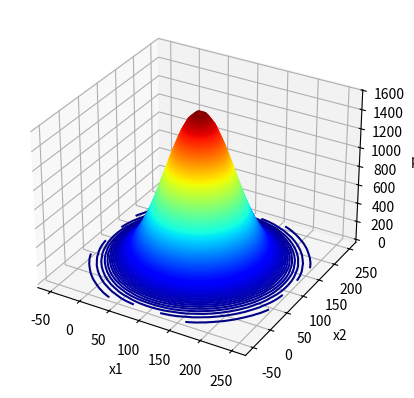

Recreate this plot in Python.
import numpy as np
import matplotlib.pyplot as plt
from mpl_toolkits import mplot3d
import math

def f(x, y):
	rho = 0
	a = 100
	b = 100
	sigma1 = 50
	sigma2 = 50

	i = -1/(2*(1-rho**2)) * ((x-a)**2/sigma1**2 - 2*rho*(x-a)*(y-b)/(sigma1*sigma2) + (y-b)**2/sigma2**2)

	z = math.e**i / math.pi*2*sigma1*sigma2*math.sqrt(1-rho**2)
	return z

x = np.linspace(-50, 250, 30)
y = np.linspace(-50, 250, 30)

X, Y = np.meshgrid(x, y)
Z = f(X, Y)

fig = plt.figure()
ax = plt.axes(projection = '3d')
ax.contour3D(X, Y, Z, 200, cmap=plt.cm.jet)
ax.set_xlabel('x1')
ax.set_ylabel('x2')
ax.set_zlabel('p')

plt.show()
